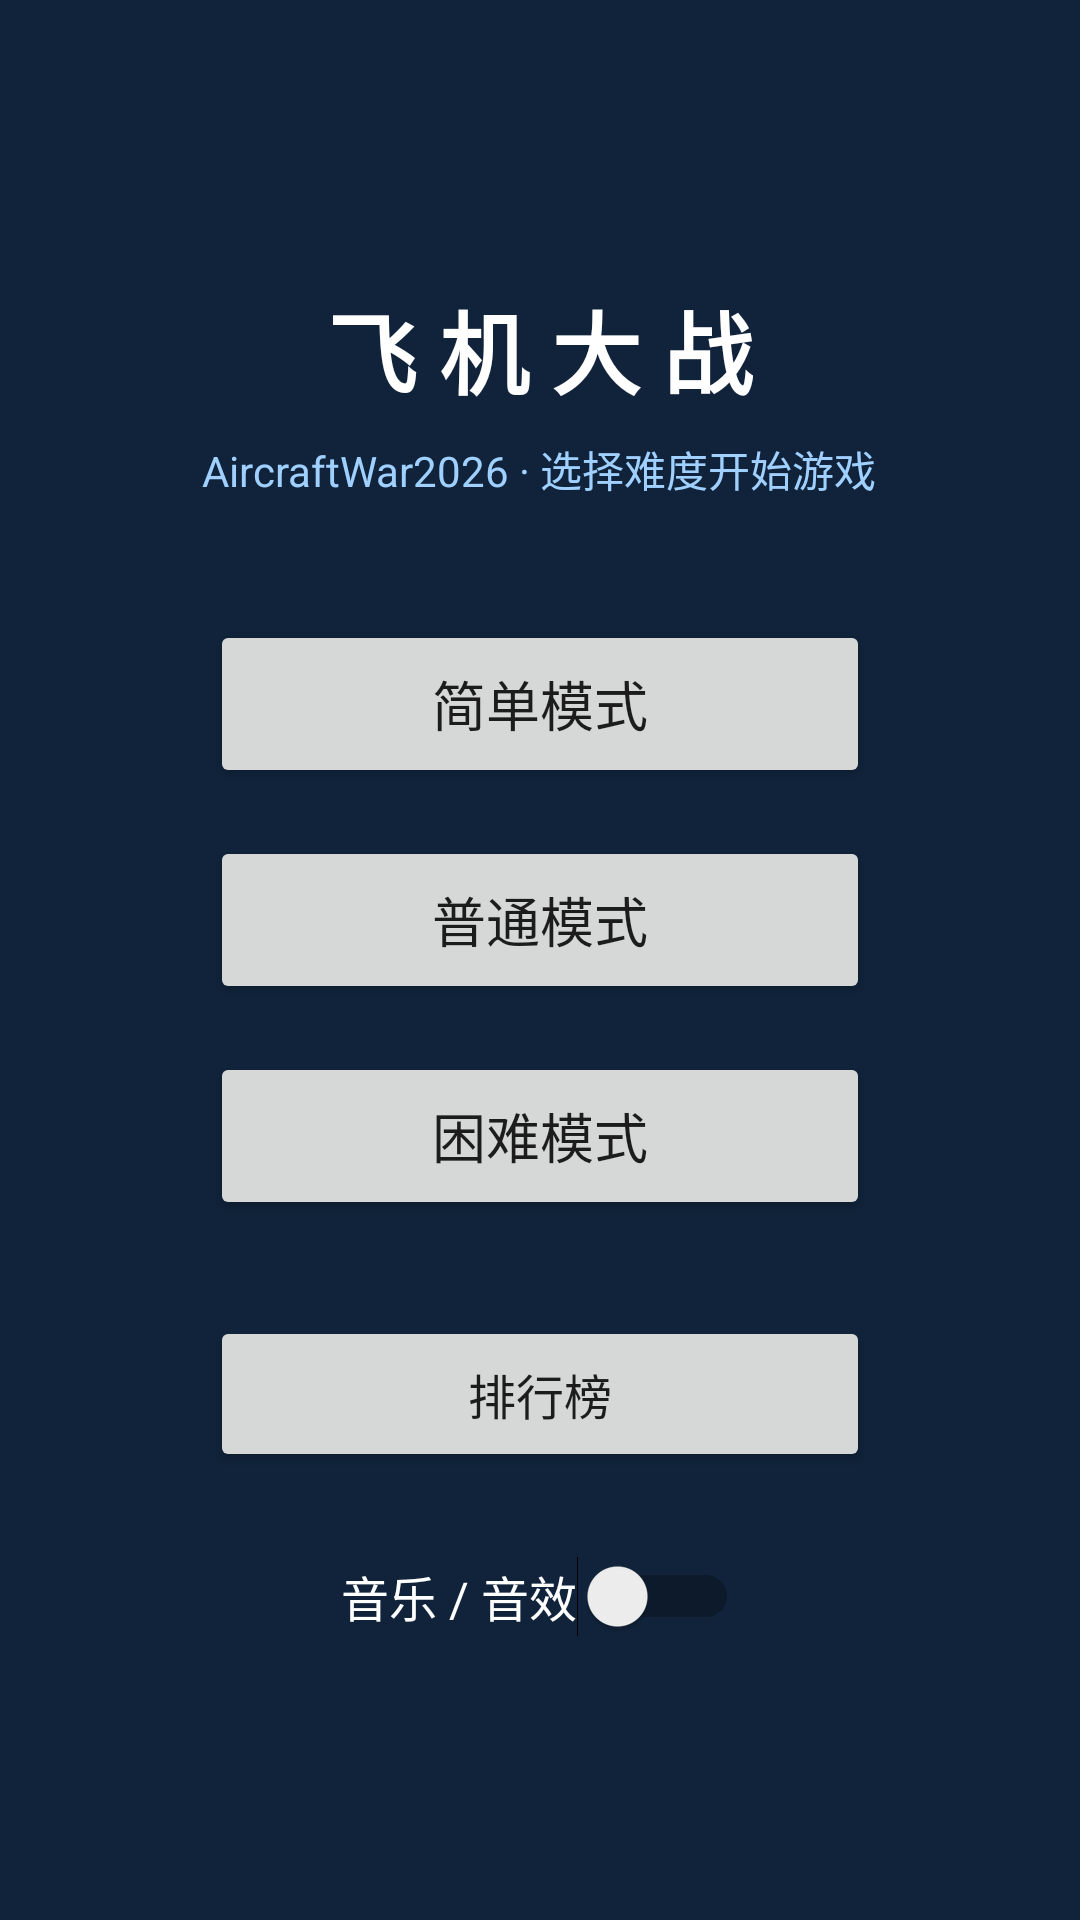

Produce the Android XML layout that renders to this screen, including the resource entries it uses.
<!-- AndroidManifest.xml: application theme Theme.AircraftWar2026 -->
<!-- res/layout/activity_main.xml -->
<?xml version="1.0" encoding="utf-8"?>
<LinearLayout xmlns:android="http://schemas.android.com/apk/res/android"
    android:layout_width="match_parent"
    android:layout_height="match_parent"
    android:orientation="vertical"
    android:gravity="center"
    android:background="#FF10233A"
    android:padding="32dp">

    <TextView
        android:layout_width="wrap_content"
        android:layout_height="wrap_content"
        android:text="@string/game_title"
        android:textColor="#FFFFFFFF"
        android:textSize="30sp"
        android:textStyle="bold"
        android:layout_marginBottom="8dp" />

    <TextView
        android:layout_width="wrap_content"
        android:layout_height="wrap_content"
        android:text="@string/game_subtitle"
        android:textColor="#FF9FD0FF"
        android:textSize="14sp"
        android:layout_marginBottom="40dp" />

    <Button
        android:id="@+id/button_easy"
        android:layout_width="220dp"
        android:layout_height="56dp"
        android:text="@string/mode_easy"
        android:textSize="18sp" />

    <Button
        android:id="@+id/button_normal"
        android:layout_width="220dp"
        android:layout_height="56dp"
        android:layout_marginTop="16dp"
        android:text="@string/mode_normal"
        android:textSize="18sp" />

    <Button
        android:id="@+id/button_hard"
        android:layout_width="220dp"
        android:layout_height="56dp"
        android:layout_marginTop="16dp"
        android:text="@string/mode_hard"
        android:textSize="18sp" />

    <Button
        android:id="@+id/button_rank"
        android:layout_width="220dp"
        android:layout_height="52dp"
        android:layout_marginTop="32dp"
        android:text="@string/rank_title"
        android:textSize="16sp" />

    <Switch
        android:id="@+id/switch_music"
        android:layout_width="wrap_content"
        android:layout_height="wrap_content"
        android:layout_marginTop="28dp"
        android:text="@string/music_switch"
        android:textColor="#FFFFFFFF"
        android:textSize="16sp" />
</LinearLayout>
<!-- resources referenced by this layout -->
<resources>
  <string name="game_subtitle">AircraftWar2026 · 选择难度开始游戏</string>
  <string name="game_title">飞 机 大 战</string>
  <string name="mode_easy">简单模式</string>
  <string name="mode_hard">困难模式</string>
  <string name="mode_normal">普通模式</string>
  <string name="music_switch">音乐 / 音效</string>
  <string name="rank_title">排行榜</string>
  <style name="Theme.AircraftWar2026" parent="Theme.AppCompat.DayNight.NoActionBar">
          <item name="android:windowBackground">#FF10233A</item>
      </style>
</resources>
